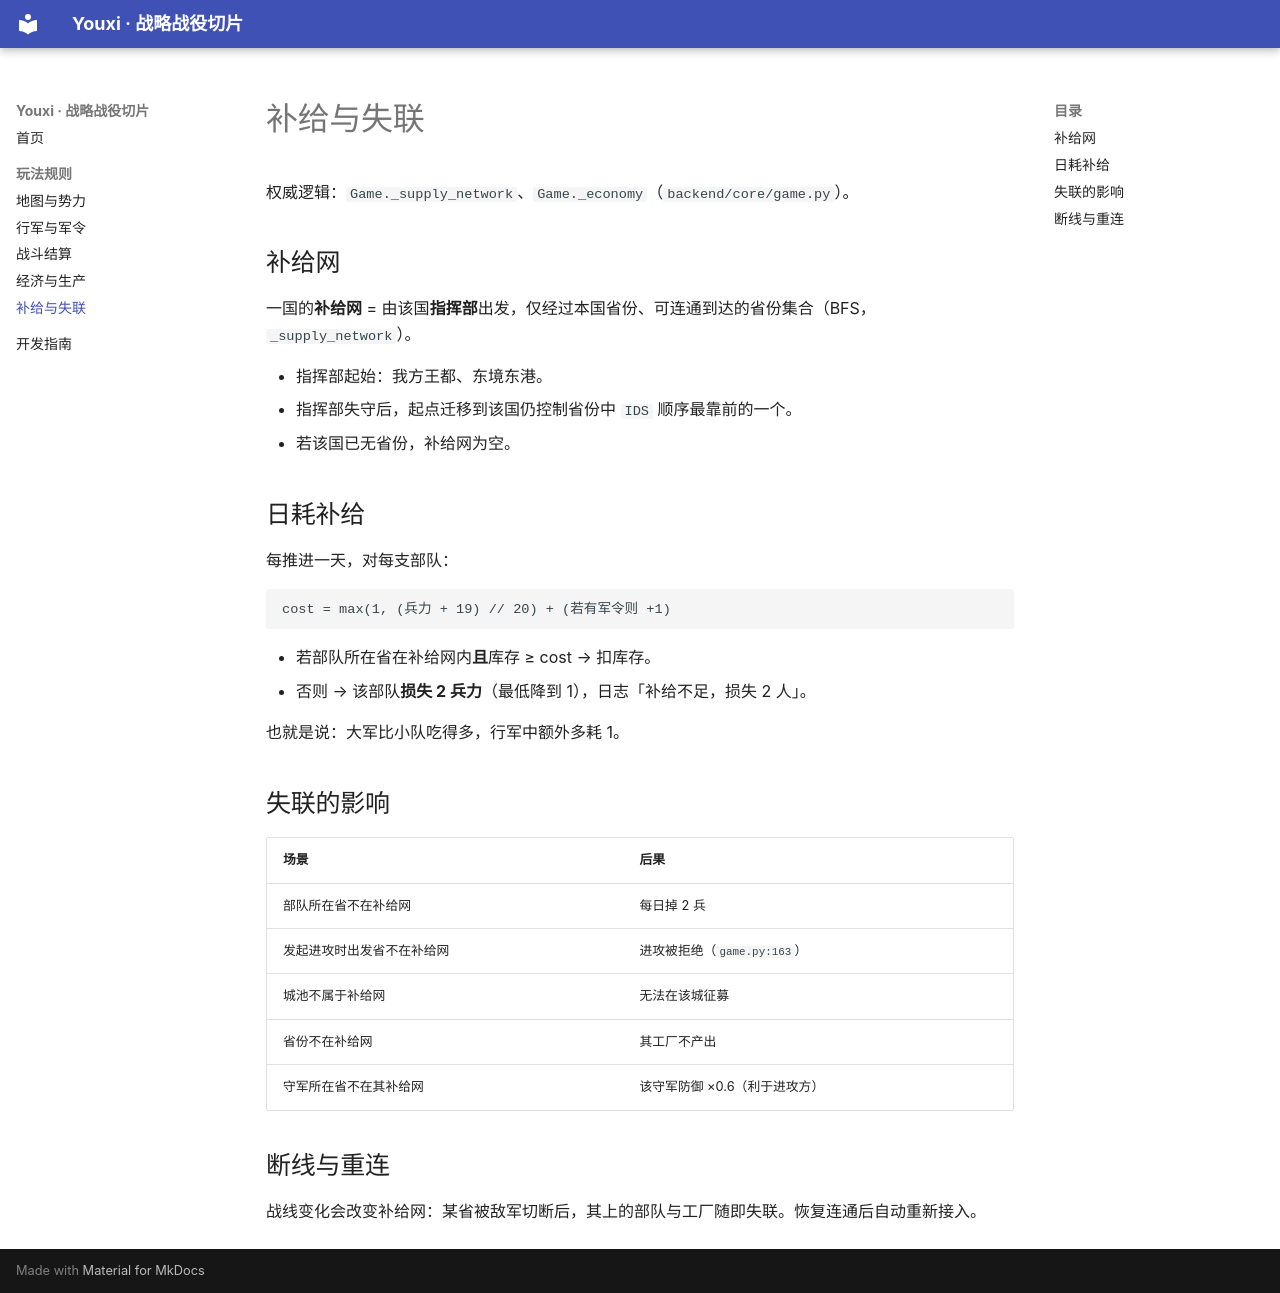

repository: 918822019/youxi · page: rules/supply/index.html · generator: mkdocs

# 补给与失联

权威逻辑：`Game._supply_network`、`Game._economy`（`backend/core/game.py`）。

## 补给网

一国的**补给网** = 由该国**指挥部**出发，仅经过本国省份、可连通到达的省份集合（BFS，`_supply_network`）。

- 指挥部起始：我方王都、东境东港。
- 指挥部失守后，起点迁移到该国仍控制省份中 `IDS` 顺序最靠前的一个。
- 若该国已无省份，补给网为空。

## 日耗补给

每推进一天，对每支部队：

```text
cost = max(1, (兵力 + 19) // 20) + (若有军令则 +1)
```

- 若部队所在省在补给网内**且**库存 ≥ cost → 扣库存。
- 否则 → 该部队**损失 2 兵力**（最低降到 1），日志「补给不足，损失 2 人」。

也就是说：大军比小队吃得多，行军中额外多耗 1。

## 失联的影响

| 场景 | 后果 |
|---|---|
| 部队所在省不在补给网 | 每日掉 2 兵 |
| 发起进攻时出发省不在补给网 | 进攻被拒绝（`game.py:163`） |
| 城池不属于补给网 | 无法在该城征募 |
| 省份不在补给网 | 其工厂不产出 |
| 守军所在省不在其补给网 | 该守军防御 ×0.6（利于进攻方） |

## 断线与重连

战线变化会改变补给网：某省被敌军切断后，其上的部队与工厂随即失联。恢复连通后自动重新接入。
